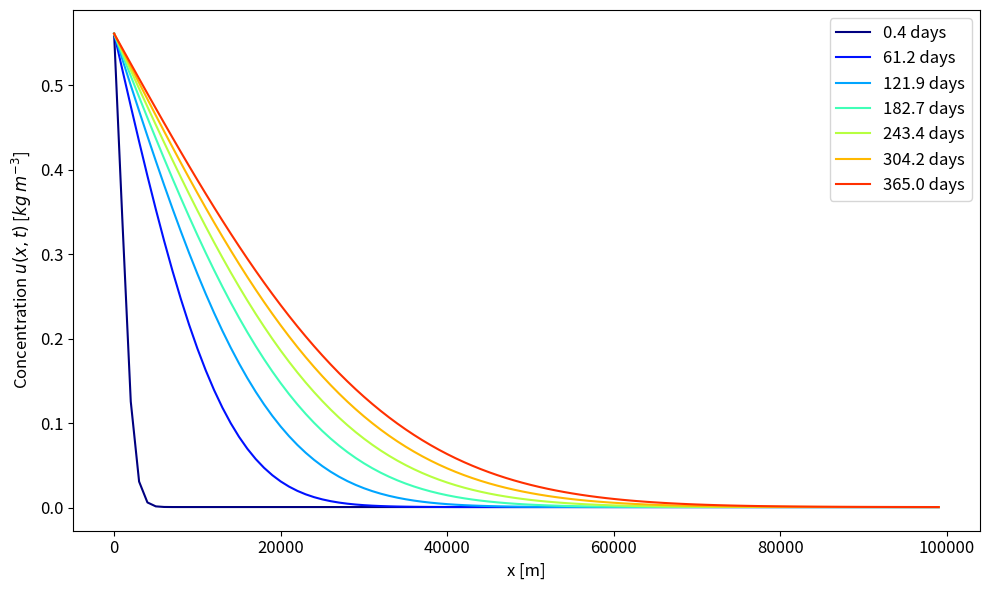

Source code (Python):
import os
import sys
import math
import copy
import time
import numpy as np
import matplotlib.pyplot as plt
from scipy.sparse import diags

deltax      = 1000.0 #[m]
xgrid       = np.arange(0,1e5,deltax) #[m]
xnum        = len(xgrid)
spill_scale = 1000.0 #[m]

uu_base   = 0.001 #[kg m-3] baseline oil pollution concentration at the ocean surface
uu_spill  = 560000/(1*spill_scale**2) #[kg m-3] oil concentration at the spill location (Deepwater Horizon value, wiki)

uu_left_dirich  = copy.deepcopy(uu_spill)
uu_right_dirich = copy.deepcopy(uu_base)

### Diffusion coefficient ###
bigd      = 10.0 #[m2 s-1] (section 8 of Zelenke et al., 2012)

### Time parameters ###
secperd    = 3600*24 #[s]
tmend_d    = 365 #days
deltat_d   = 0.1 #[days]
nsteps     = int(tmend_d/deltat_d)
deltat_sec = deltat_d*secperd
ttplot     = np.linspace(0.001*nsteps,nsteps-1,7).astype(int).tolist()

uu_0   = uu_base*np.ones(xnum)
uu_0   = uu_0 + uu_spill*np.exp(-(1/2)*xgrid**2/spill_scale**2) #Gaussian profile
uu_cur = copy.deepcopy(uu_0)

alpha         = bigd*deltat_sec/deltax**2
updiag        = -alpha*np.ones(xnum-1)
updiag[0]     = 0
maindiag      = (1+2*alpha)*np.ones(xnum)
maindiag[0]   = 1
maindiag[-1]  = 1
lowdiag       = -alpha*np.ones(xnum-1)
lowdiag[-1]   = 0
hmat          = diags([lowdiag,maindiag,updiag],[-1,0,1]).toarray()
invhmat       = np.linalg.inv(hmat)

to_plot = np.zeros((len(ttplot),xnum))
for tt in range(nsteps):
    # Copy old uu field #
    uu_old = copy.deepcopy(uu_cur)
    # Solve matrix system #
    uu_old = uu_old.reshape((xnum,1))
    uu_cur = (invhmat @ uu_old)
    uu_cur = uu_cur.flatten()
    # Save for plotting #
    if(tt in ttplot):
        to_plot[ttplot.index(tt),:] = copy.deepcopy(uu_cur)

plcols = plt.cm.jet
fig = plt.figure(figsize=(10,6))
ax = plt.subplot(111)
for kk in range(len(ttplot)):
    ax.plot(xgrid,to_plot[kk,:],c=plcols(kk/len(ttplot)),label=f'{np.round((ttplot[kk]+1)*deltat_d,1)} days')
ax.legend(loc='best',fontsize=12)
ax.tick_params(which='major',axis='both',labelsize=12)    
ax.set_xlabel('x [m]',fontsize=12)
ax.set_ylabel(r'Concentration $u(x,t)$ [$kg$ $m^{-3}$]',fontsize=12)
fig.tight_layout()